Run: headless pygame with SDL's dummy video driver; simulated clock (each Clock.tick advances the game by its frame time, no real sleeping); random seed 0; keys injected as events and as key.get_pressed() state; no mouse input.
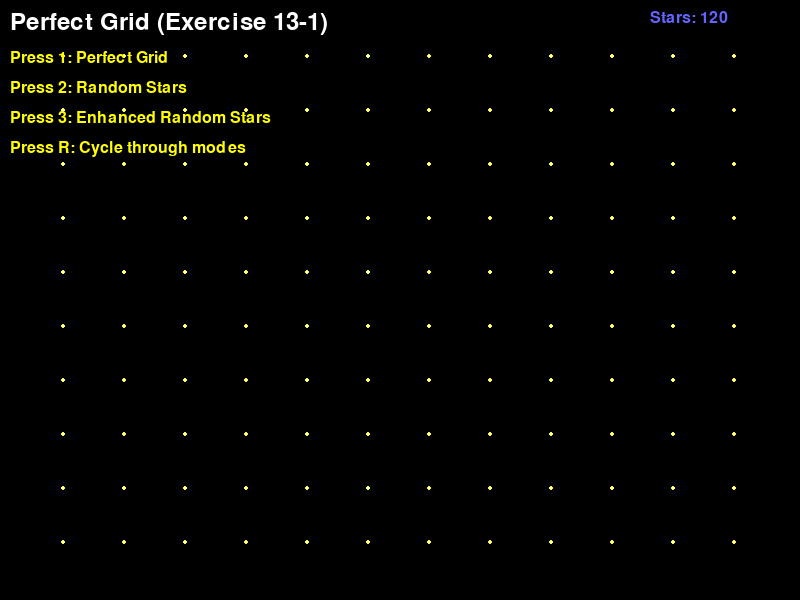
Frame 1 of 4 · flips 1–60 · no input
Frame 2 of 4 · flips 61–180 · tapped SPACE, RETURN · held RIGHT (→), D · screen unchanged from frame 1, image omitted
Frame 3 of 4 · flips 181–300 · held DOWN (↓), S · screen unchanged from frame 2, image omitted
Frame 4 of 4 · flips 301–420 · held LEFT (←), A, UP (↑), W · screen unchanged from frame 3, image omitted

The pygame program that drew these frames:

import pygame
import sys
import random
from pygame.sprite import Sprite, Group

# Initialize pygame
pygame.init()

# Screen dimensions
SCREEN_WIDTH = 800
SCREEN_HEIGHT = 600

# Colors
BLACK = (0, 0, 0)
WHITE = (255, 255, 255)
YELLOW = (255, 255, 0)
ORANGE = (255, 165, 0)
BLUE = (100, 100, 255)
RED = (255, 0, 0)

class Star(Sprite):
    def __init__(self, screen, x, y, random_offset=False, enhanced=False):
        super().__init__()
        self.screen = screen
        self.screen_rect = screen.get_rect()
        
        # Random star properties for enhanced version
        if enhanced:
            self.size = random.randint(1, 4)
            self.color = random.choice([WHITE, YELLOW, ORANGE, BLUE])
            self.brightness = random.randint(150, 255)
        else:
            self.size = 2
            self.color = YELLOW
            self.brightness = 255
        
        # Adjust color based on brightness
        actual_color = (
            min(255, self.color[0] * self.brightness // 255),
            min(255, self.color[1] * self.brightness // 255),
            min(255, self.color[2] * self.brightness // 255)
        )
        
        # Create star surface
        self.image = pygame.Surface((self.size * 2 + 1, self.size * 2 + 1), pygame.SRCALPHA)
        
        # Draw star
        pygame.draw.circle(self.image, actual_color, (self.size, self.size), self.size)
        
        # Add a tiny brighter center for larger stars
        if self.size > 1:
            pygame.draw.circle(self.image, WHITE, (self.size, self.size), 1)
        
        self.rect = self.image.get_rect()
        
        # Apply random offset if requested
        if random_offset:
            offset_range = 20 if enhanced else 15
            offset_x = random.randint(-offset_range, offset_range)
            offset_y = random.randint(-offset_range, offset_range)
            self.rect.x = x + offset_x
            self.rect.y = y + offset_y
        else:
            # Perfect grid positioning
            self.rect.x = x
            self.rect.y = y
    
    def blitme(self):
        """Draw star at current position"""
        self.screen.blit(self.image, self.rect)

class Game:
    def __init__(self):
        self.screen = pygame.display.set_mode((SCREEN_WIDTH, SCREEN_HEIGHT))
        pygame.display.set_caption("Stars Grid - Enhanced")
        self.clock = pygame.time.Clock()
        
        # Create stars group
        self.stars = Group()
        
        # Game state
        self.mode = "perfect"  # "perfect", "random", "enhanced"
        self.font = pygame.font.Font(None, 36)
        
        # Create initial grid of stars
        self._create_stars()
    
    def _create_stars(self):
        """Create stars based on current mode"""
        self.stars.empty()
        
        # Grid parameters
        grid_width = 12  # Number of columns
        grid_height = 10  # Number of rows
        
        # Calculate spacing
        x_spacing = SCREEN_WIDTH // (grid_width + 1)
        y_spacing = SCREEN_HEIGHT // (grid_height + 1)
        
        # Create stars
        for row in range(1, grid_height + 1):
            for col in range(1, grid_width + 1):
                x = col * x_spacing
                y = row * y_spacing
                
                # Create star based on current mode
                if self.mode == "perfect":
                    star = Star(self.screen, x, y, random_offset=False, enhanced=False)
                elif self.mode == "random":
                    star = Star(self.screen, x, y, random_offset=True, enhanced=False)
                else:  # enhanced
                    star = Star(self.screen, x, y, random_offset=True, enhanced=True)
                
                self.stars.add(star)
    
    def run_game(self):
        """Main game loop"""
        while True:
            self._check_events()
            self._update_screen()
            self.clock.tick(60)
    
    def _check_events(self):
        """Respond to keypresses and mouse events"""
        for event in pygame.event.get():
            if event.type == pygame.QUIT:
                sys.exit()
            elif event.type == pygame.KEYDOWN:
                if event.key == pygame.K_1:
                    self.mode = "perfect"
                    self._create_stars()
                elif event.key == pygame.K_2:
                    self.mode = "random"
                    self._create_stars()
                elif event.key == pygame.K_3:
                    self.mode = "enhanced"
                    self._create_stars()
                elif event.key == pygame.K_r:
                    # Cycle through modes
                    modes = ["perfect", "random", "enhanced"]
                    current_index = modes.index(self.mode)
                    self.mode = modes[(current_index + 1) % len(modes)]
                    self._create_stars()
    
    def _update_screen(self):
        """Update images on the screen and flip to the new screen"""
        self.screen.fill(BLACK)
        
        # Draw stars
        for star in self.stars.sprites():
            star.blitme()
        
        # Draw mode information
        mode_names = {
            "perfect": "Perfect Grid (Exercise 13-1)",
            "random": "Random Stars (Exercise 13-2)", 
            "enhanced": "Enhanced Random Stars"
        }
        
        mode_text = self.font.render(mode_names[self.mode], True, WHITE)
        self.screen.blit(mode_text, (10, 10))
        
        instructions = [
            "Press 1: Perfect Grid",
            "Press 2: Random Stars", 
            "Press 3: Enhanced Random Stars",
            "Press R: Cycle through modes"
        ]
        
        for i, instruction in enumerate(instructions):
            text = pygame.font.Font(None, 24).render(instruction, True, YELLOW)
            self.screen.blit(text, (10, 50 + i * 30))
        
        # Draw star count
        count_text = pygame.font.Font(None, 24).render(
            f"Stars: {len(self.stars)}", True, BLUE
        )
        self.screen.blit(count_text, (SCREEN_WIDTH - 150, 10))
        
        pygame.display.flip()

if __name__ == '__main__':
    # Create game instance and run
    stars_game = Game()
    stars_game.run_game()
